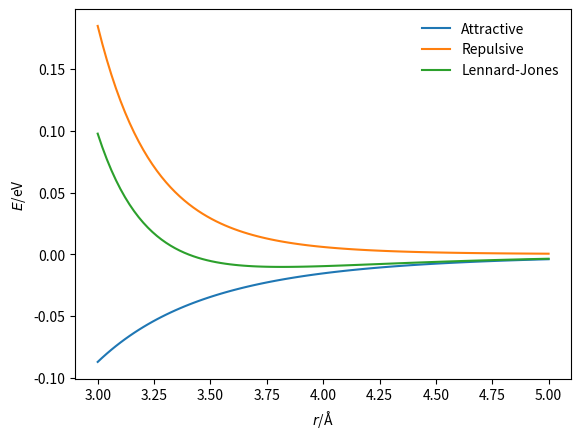

Reproduce this figure in Python.
import numpy as np
import matplotlib.pyplot as plt

def attractive_energy(r, epsilon, sigma):
    """
    Attractive component of the Lennard-Jones 
    interactionenergy.
    
    Parameters
    ----------
    r: float
        Distance between two particles (Å)
    epsilon: float 
        Negative of the potential energy at the 
        equilibrium bond length (eV)
    sigma: float 
        Distance at which the potential energy is 
        zero (Å)
    
    Returns
    -------
    float
        Energy of attractive component of 
        Lennard-Jones interaction (eV)
    """
    return -4 * epsilon * np.power(sigma / r, 6)

def repulsive_energy(r, epsilon, sigma):
    """
    Repulsive component of the Lennard-Jones 
    interactionenergy.
    
    Parameters
    ----------
    r: float
        Distance between two particles (Å)
    epsilon: float 
        Negative of the potential energy at the 
        equilibrium bond length (eV)
    sigma: float 
        Distance at which the potential energy is 
        zero (Å)
    
    Returns
    -------
    float
        Energy of repulsive component of 
        Lennard-Jones interaction (eV)
    """
    return 4 * epsilon * np.power(sigma / r, 12)

def lj_energy(r, epsilon, sigma):
    """
    Implementation of the Lennard-Jones potential 
    to calculate the energy of the interaction.
    
    Parameters
    ----------
    r: float
        Distance between two particles (Å)
    epsilon: float 
        Negative of the potential energy at the 
        equilibrium bond length (eV)
    sigma: float 
        Distance at which the potential energy is 
        zero (Å)
    
    Returns
    -------
    float
        Energy of the Lennard-Jones potential 
        model (eV)
    """
    return repulsive_energy(
        r, epsilon, sigma) + attractive_energy(
        r, epsilon, sigma)

r = np.linspace(3, 5, 100)
plt.plot(r, attractive_energy(r, 0.0103, 3.4),
         label='Attractive')
plt.plot(r, repulsive_energy(r, 0.0103, 3.4), 
         label='Repulsive')
plt.plot(r, lj_energy(r, 0.0103, 3.4), 
         label='Lennard-Jones')
plt.xlabel(r'$r$/Å')
plt.ylabel(r'$E$/eV')
plt.legend(frameon=False)
plt.show()